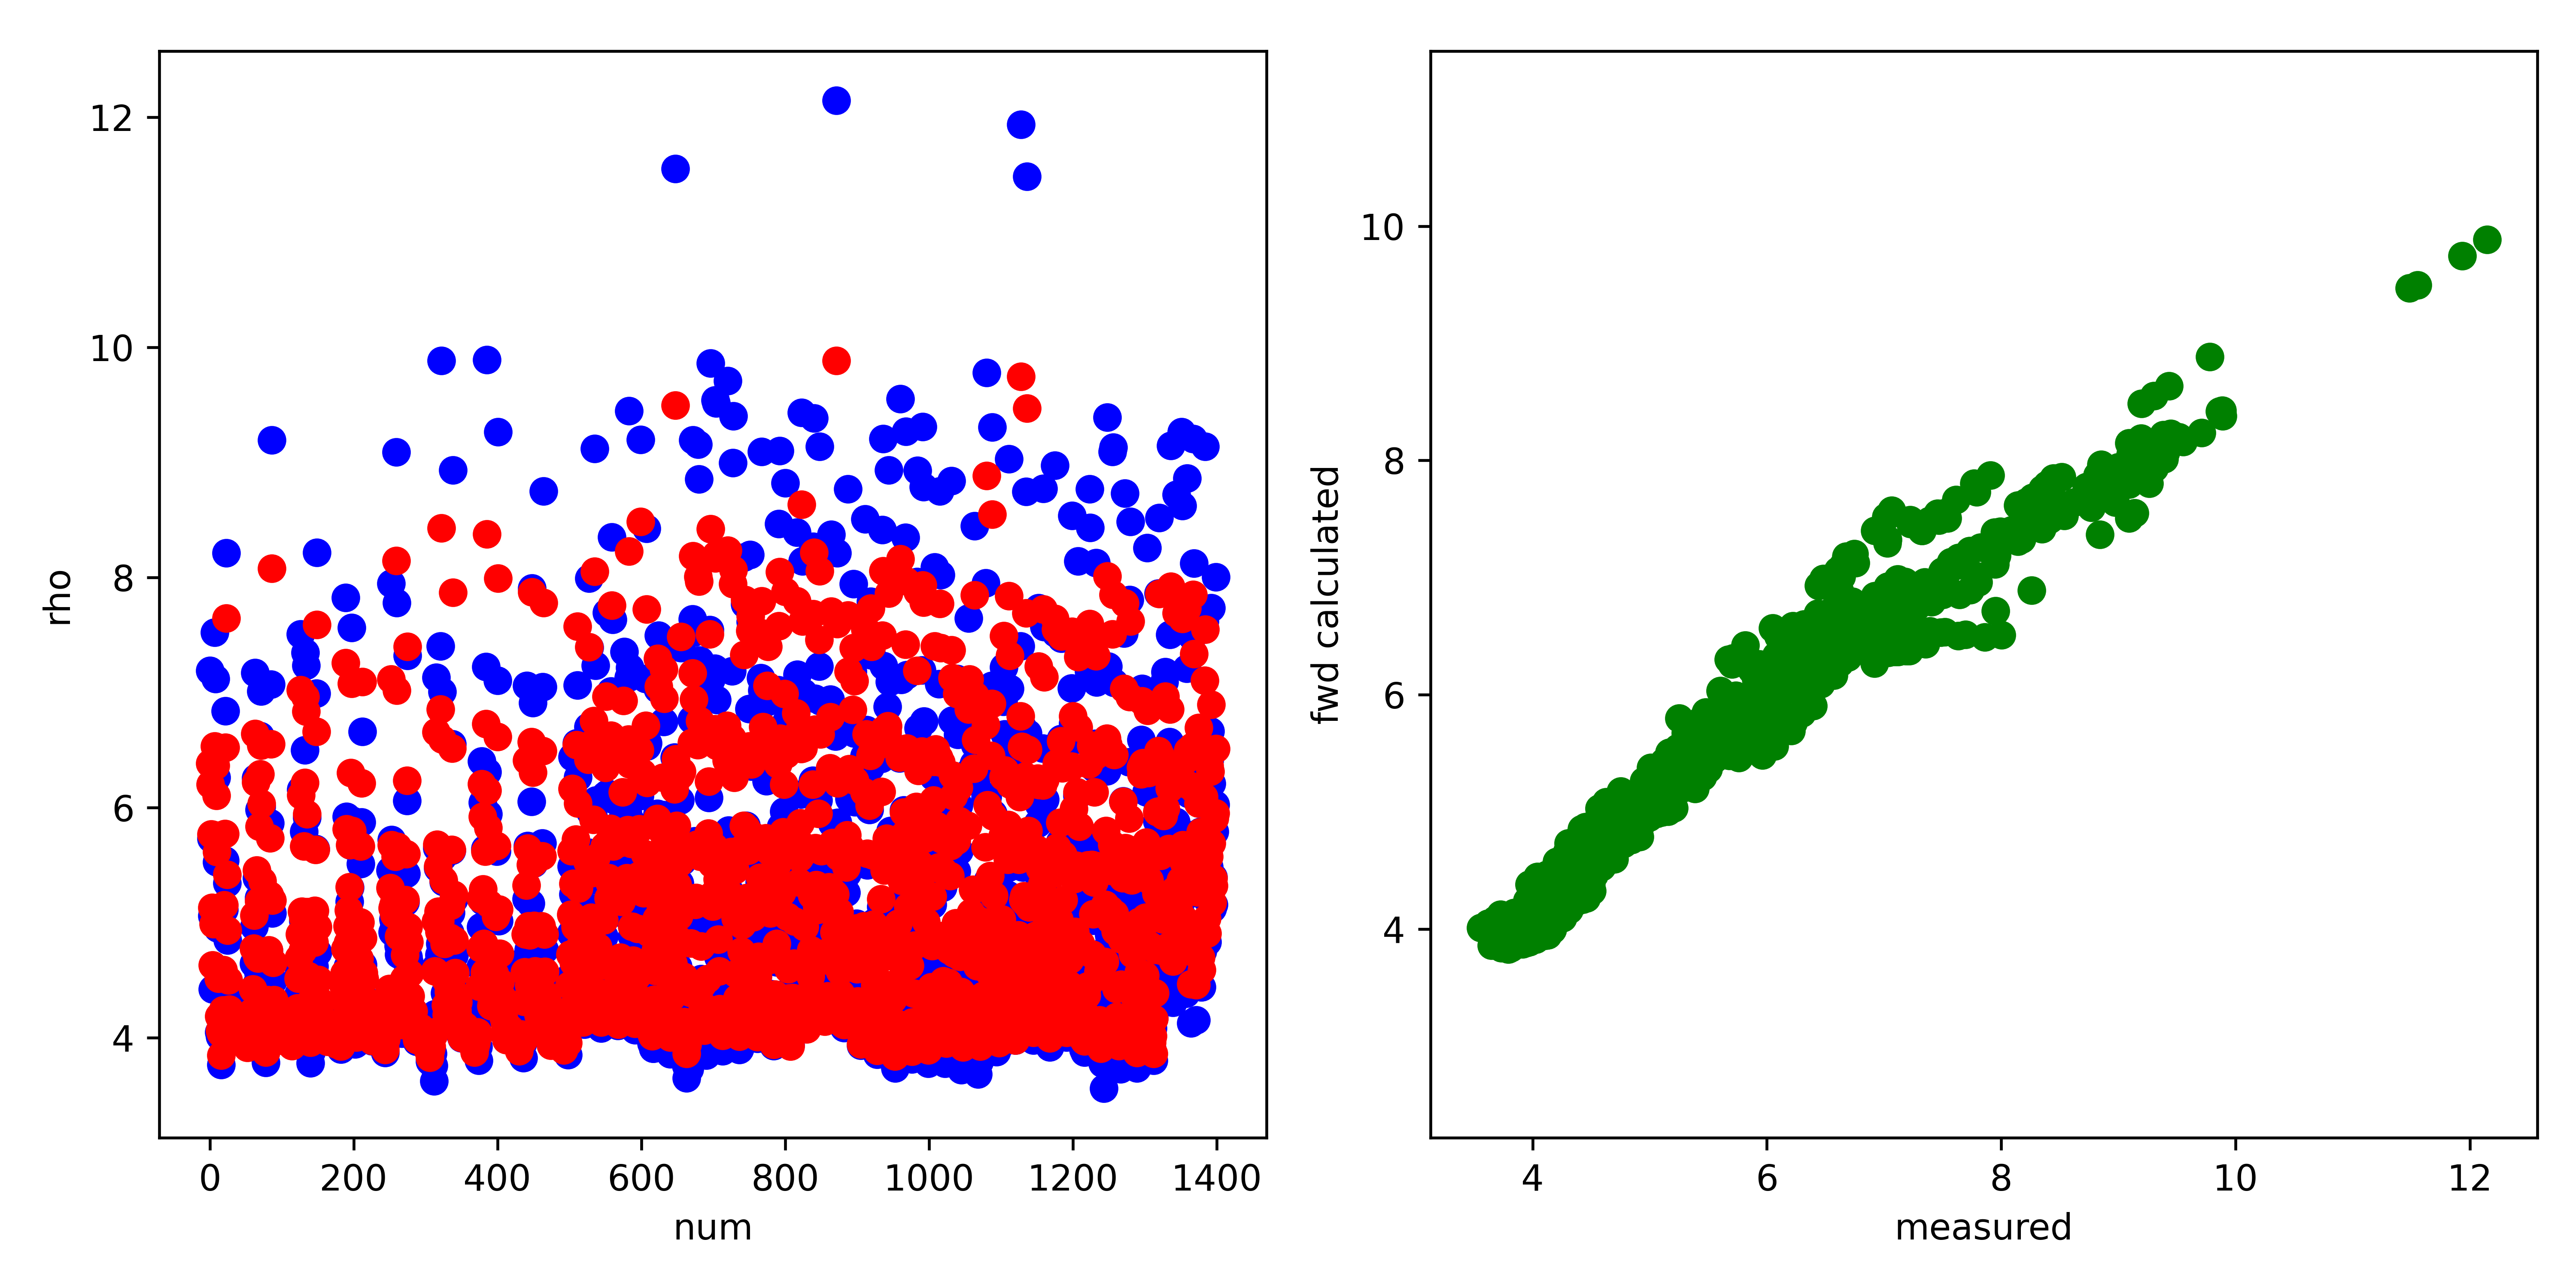

Source data for this figure (header and first rows):
, fwd, measured, misfit, abs_misfit, percent_misfit
0, 6.383, 7.189, -0.8059, 0.8059, 0.1121
1, 6.201, 6.382, -0.1806, 0.1806, 0.02829
2, 5.769, 5.73, 0.0386, 0.0386, 0.006737
3, 5.13, 5.058, 0.0726, 0.0726, 0.01435
4, 4.628, 4.422, 0.2062, 0.2062, 0.04663
5, 4.987, 5.061, -0.07437, 0.07437, 0.01469
6, 5.76, 6.227, -0.4663, 0.4663, 0.07488
7, 6.534, 7.521, -0.9865, 0.9865, 0.1312
8, 6.367, 7.121, -0.754, 0.754, 0.1059
9, 6.103, 6.26, -0.1571, 0.1571, 0.02509
10, 5.613, 5.525, 0.08764, 0.08764, 0.01586
11, 5.04, 4.952, 0.08878, 0.08878, 0.01793
12, 4.512, 4.407, 0.1053, 0.1053, 0.0239
13, 4.186, 4.047, 0.1396, 0.1396, 0.0345
14, 4.063, 4.008, 0.05441, 0.05441, 0.01357
15, 4.041, 4.053, -0.0118, 0.0118, 0.002911
16, 3.846, 3.762, 0.08438, 0.08438, 0.02243
17, 4.06, 4.023, 0.03709, 0.03709, 0.009219
18, 4.239, 4.199, 0.03975, 0.03975, 0.009466
19, 4.588, 4.418, 0.1701, 0.1701, 0.03851
20, 5.153, 5.112, 0.04148, 0.04148, 0.008115
21, 5.772, 5.541, 0.2311, 0.2311, 0.0417
22, 6.523, 6.839, -0.3161, 0.3161, 0.04622
23, 7.643, 8.213, -0.5697, 0.5697, 0.06936
24, 5.417, 5.343, 0.07339, 0.07339, 0.01373
25, 4.931, 4.845, 0.08597, 0.08597, 0.01774
26, 4.501, 4.397, 0.1038, 0.1038, 0.02362
27, 4.246, 4.149, 0.09737, 0.09737, 0.02347
28, 4.16, 4.104, 0.0566, 0.0566, 0.01379
29, 4.18, 4.211, -0.03194, 0.03194, 0.007583
30, 4.09, 4.129, -0.03855, 0.03855, 0.009336
31, 4.033, 4.091, -0.05818, 0.05818, 0.01422
32, 3.995, 4.109, -0.1144, 0.1144, 0.02783
33, 3.99, 4.096, -0.1062, 0.1062, 0.02592
34, 4.024, 4.143, -0.1189, 0.1189, 0.02871
35, 4.107, 4.259, -0.1522, 0.1522, 0.03574
36, 4.039, 4.141, -0.1018, 0.1018, 0.02458
37, 4.06, 4.158, -0.0983, 0.0983, 0.02364
38, 4.064, 4.168, -0.1035, 0.1035, 0.02484
39, 4.018, 4.09, -0.07165, 0.07165, 0.01752
40, 3.978, 4.063, -0.08503, 0.08503, 0.02093
41, 3.979, 4.086, -0.1063, 0.1063, 0.02601
42, 3.98, 4.097, -0.1167, 0.1167, 0.02849
43, 4.072, 4.214, -0.1413, 0.1413, 0.03354
44, 4.06, 4.183, -0.122, 0.122, 0.02918
45, 4.093, 4.256, -0.1629, 0.1629, 0.03828
46, 4.019, 4.149, -0.1303, 0.1303, 0.03141
47, 4.01, 4.162, -0.1521, 0.1521, 0.03654
48, 3.995, 4.171, -0.1762, 0.1762, 0.04224
49, 3.944, 4.109, -0.1646, 0.1646, 0.04005
50, 3.949, 4.128, -0.1788, 0.1788, 0.04331
51, 3.991, 4.166, -0.1749, 0.1749, 0.04198
52, 3.913, 4.026, -0.1134, 0.1134, 0.02818
53, 3.951, 4.087, -0.1366, 0.1366, 0.03343
54, 3.98, 4.1, -0.12, 0.12, 0.02927
55, 3.955, 4.052, -0.09759, 0.09759, 0.02408
56, 3.989, 4.086, -0.09683, 0.09683, 0.0237
57, 4.048, 4.121, -0.07342, 0.07342, 0.01782
58, 4.013, 3.985, 0.0273, 0.0273, 0.006849
59, 4.221, 4.195, 0.02599, 0.02599, 0.006195
... 1,340 more rows
